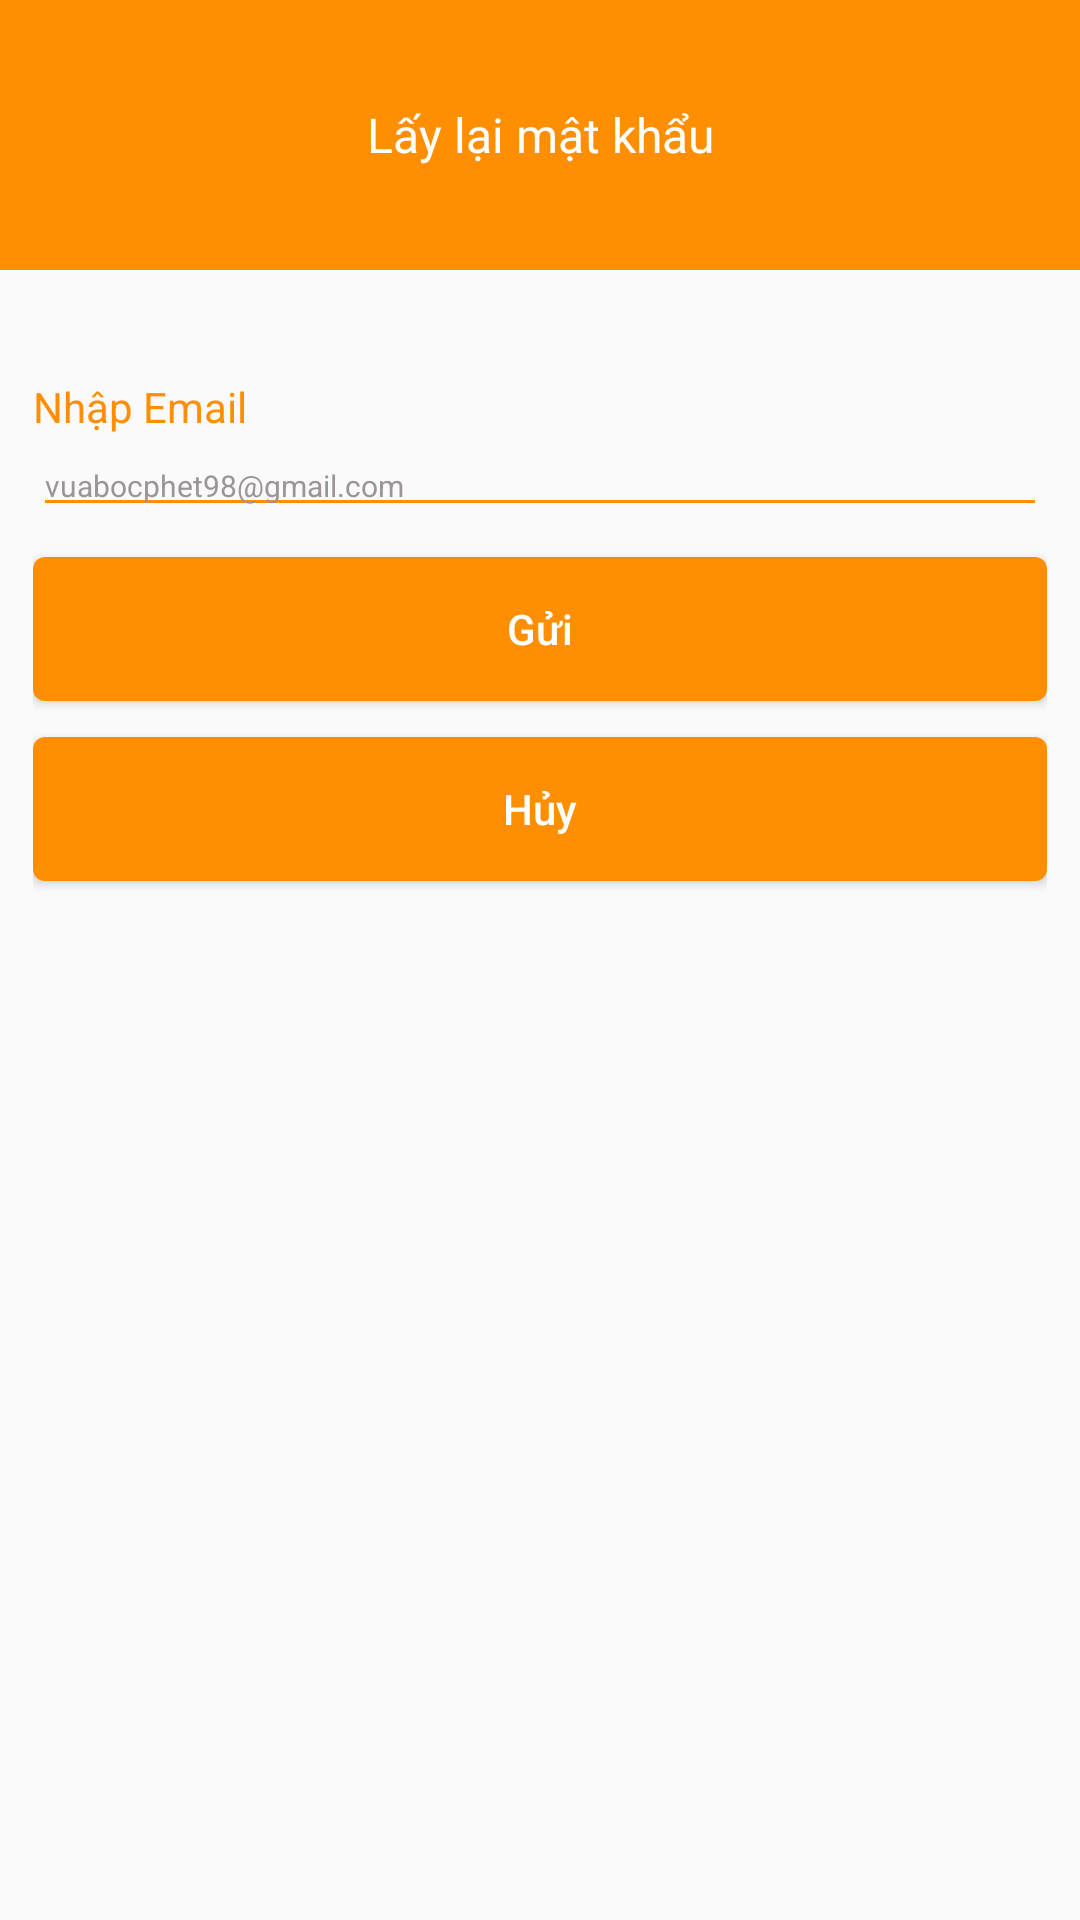

Reconstruct the res/layout file that produces this screen, plus the resources it refers to.
<!-- AndroidManifest.xml: application theme AppTheme -->
<!-- res/layout/dialog_forgot_password.xml -->
<?xml version="1.0" encoding="utf-8"?>
<LinearLayout xmlns:android="http://schemas.android.com/apk/res/android"
    android:layout_width="243dp"
    android:layout_height="365.22dp"
    android:orientation="vertical"
    android:layout_gravity="center_horizontal"
    >
    <TextView
        android:textSize="16sp"
        android:layout_width="match_parent"
        android:layout_height="90dp"
        android:text="Lấy lại mật khẩu"
        android:gravity="center"
        android:textColor="@color/colorAccent1"
        android:background="@color/colorOgin"
       />
    <LinearLayout
        android:padding="11dp"
        android:layout_marginTop="25sp"
        android:layout_width="match_parent"
        android:layout_height="240dp"
        android:orientation="vertical">
        <TextView
            android:layout_width="wrap_content"
            android:layout_height="wrap_content"
            android:text="Nhập Email"
            android:textSize="14sp"
            android:textColor="@color/colorOgin"/>
        <EditText
            android:id="@+id/maila"
            android:backgroundTint="@color/colorOgin"
            android:textColorHint="@color/colorTextHint"
            android:layout_width="match_parent"
            android:layout_height="wrap_content"
            android:textSize="10dp"
            android:hint="vuabocphet98@gmail.com"/>

        <Button
            android:id="@+id/gui"
            android:layout_marginTop="10dp"
            android:layout_width="match_parent"
            android:layout_height="wrap_content"
            android:text="Gửi"
            android:textColor="@color/colorAccent1"
            android:textAllCaps="false"
            android:background="@drawable/style1"/>

        <Button
            android:id="@+id/huy"
            android:layout_marginTop="12dp"
            android:layout_width="match_parent"
            android:layout_height="wrap_content"
            android:text="Hủy"
            android:textColor="@color/colorAccent1"
            android:textAllCaps="false"
            android:background="@drawable/style1"/>

        <TextView
            android:layout_marginTop="10dp"
            android:textSize="14sp"
            android:textStyle="bold"
            android:layout_gravity="center_horizontal"
            android:layout_width="wrap_content"
            android:layout_height="wrap_content"
            android:id="@+id/txtMatKhau"/>
    </LinearLayout>

</LinearLayout>
<!-- resources referenced by this layout -->
<resources>
  <color name="colorAccent1">#FFF</color>
  <color name="colorOgin">#FF8F00</color>
  <color name="colorTextHint">#9C9595</color>
  <!-- drawable style1 (drawable) -->
  <?xml version="1.0" encoding="utf-8"?>
  <shape xmlns:android="http://schemas.android.com/apk/res/android">
    <corners android:radius="4dp"/>
      <solid android:color="@color/colorOgin"/>
  </shape>
  <style name="AppTheme" parent="Theme.AppCompat.Light.DarkActionBar">
          
          <item name="colorPrimary">@color/colorPrimary</item>
          <item name="colorPrimaryDark">@color/colorPrimaryDark</item>
          <item name="colorAccent">@color/colorAccent</item>
  
      </style>
  <color name="colorPrimary">#3F51B5</color>
  <color name="colorPrimaryDark">#303F9F</color>
  <color name="colorAccent">#FF4081</color>
</resources>
